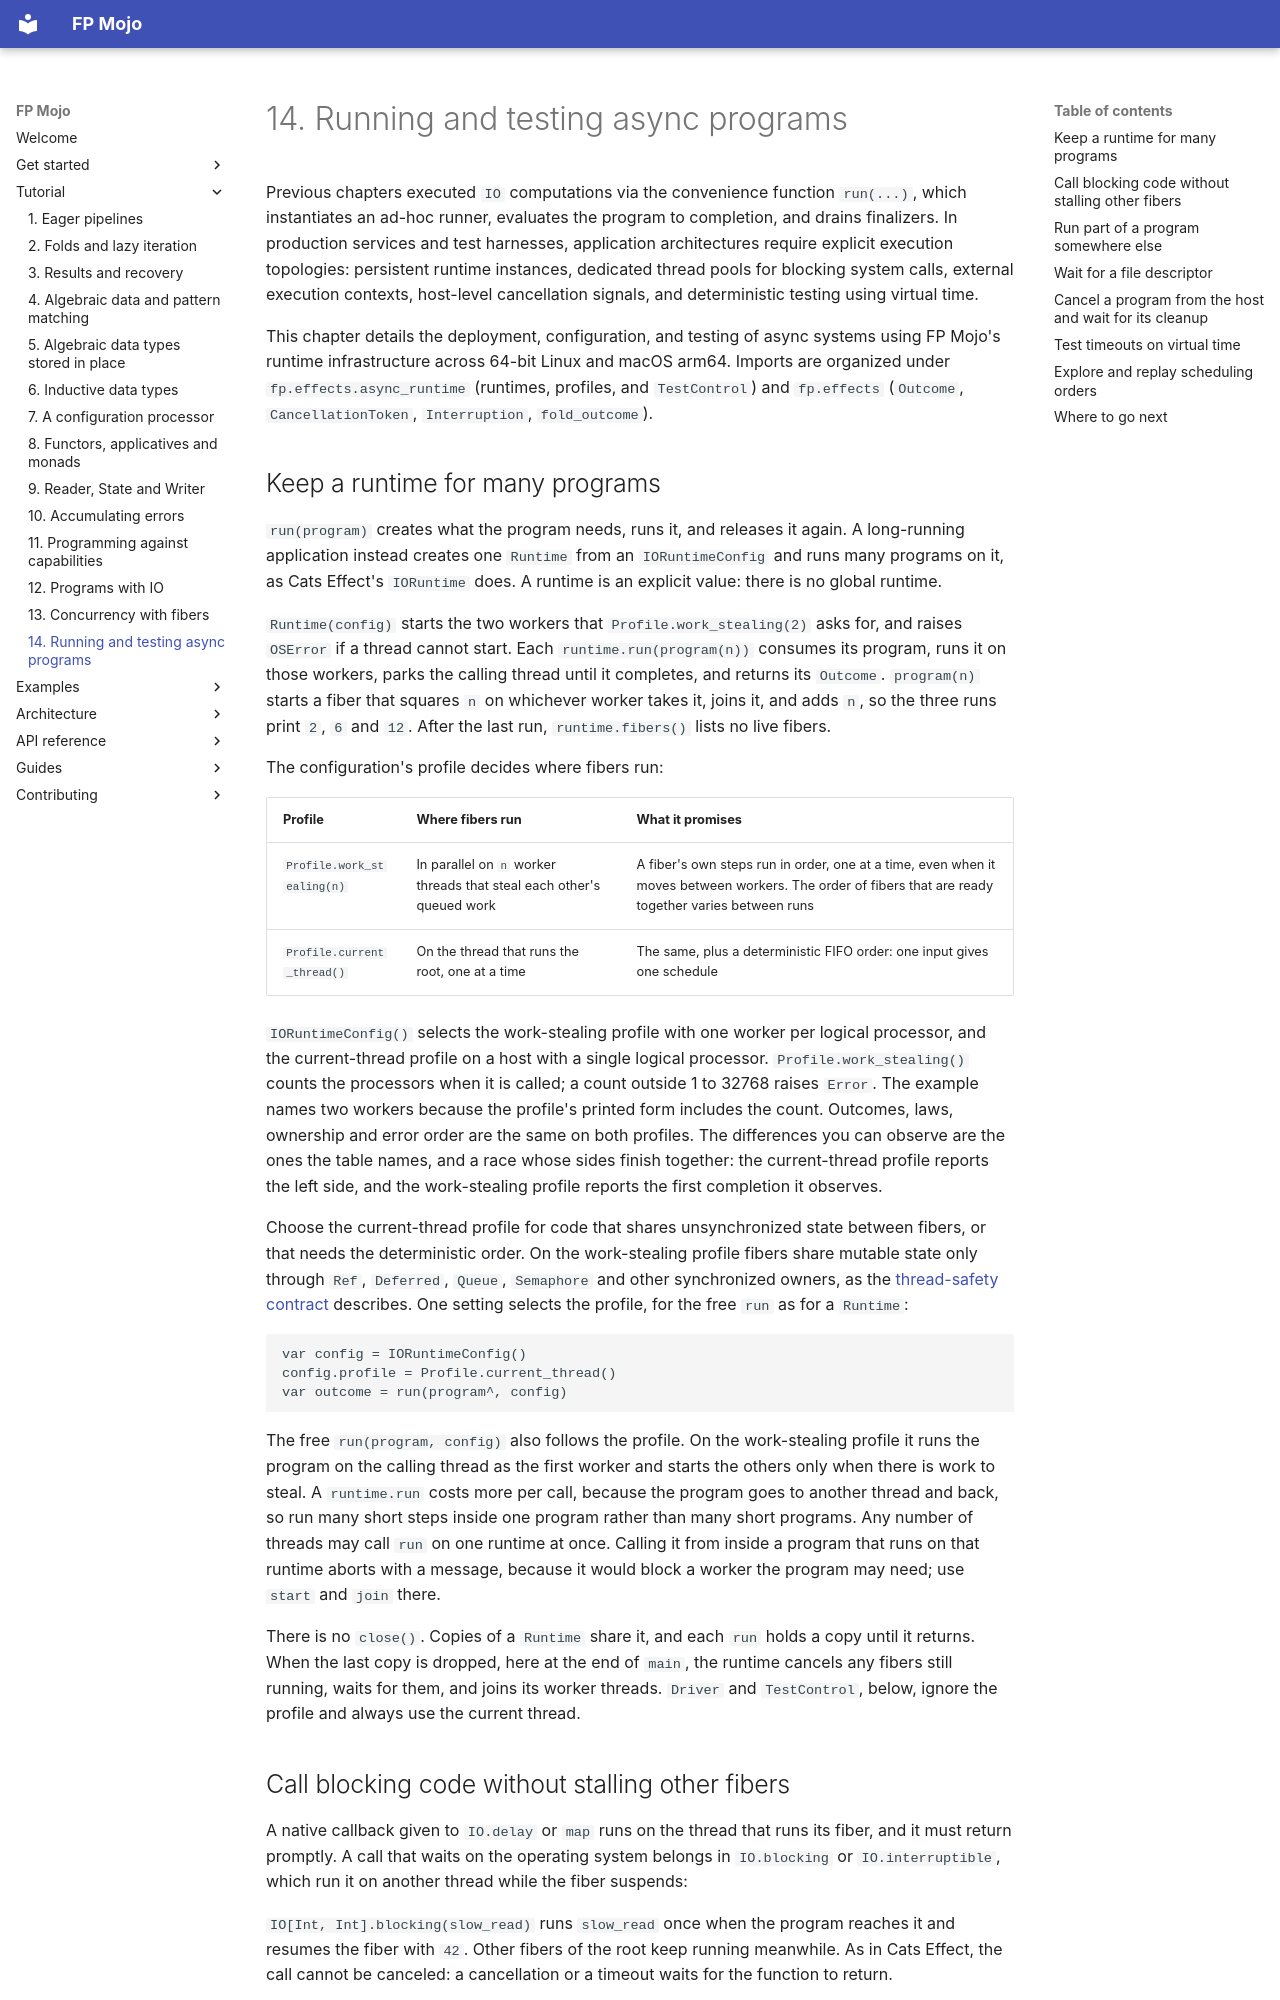

repository: Spellbound-Mojo/fp_mojo · page: tutorial/running/index.html · generator: mkdocs

# 14. Running and testing async programs

Previous chapters executed `IO` computations via the convenience function `run(...)`,
which instantiates an ad-hoc runner, evaluates the program to completion, and drains
finalizers. In production services and test harnesses, application architectures require
explicit execution topologies: persistent runtime instances, dedicated thread pools
for blocking system calls, external execution contexts, host-level cancellation signals,
and deterministic testing using virtual time.

This chapter details the deployment, configuration, and testing of async systems using
FP Mojo's runtime infrastructure across 64-bit Linux and macOS arm64. Imports are organized
under `fp.effects.async_runtime` (runtimes, profiles, and `TestControl`) and `fp.effects`
(`Outcome`, `CancellationToken`, `Interruption`, `fold_outcome`).

## Keep a runtime for many programs

`run(program)` creates what the program needs, runs it, and releases it
again. A long-running application instead creates one `Runtime` from an
`IORuntimeConfig` and runs many programs on it, as Cats Effect's `IORuntime`
does. A runtime is an explicit value: there is no global runtime.

<!-- example: docs/examples/async_runtime.mojo -->

`Runtime(config)` starts the two workers that `Profile.work_stealing(2)`
asks for, and raises `OSError` if a thread cannot start. Each
`runtime.run(program(n))` consumes its program, runs it on those workers,
parks the calling thread until it completes, and returns its `Outcome`.
`program(n)` starts a fiber that squares `n` on whichever worker takes it,
joins it, and adds `n`, so the three runs print `2`, `6` and `12`. After the
last run, `runtime.fibers()` lists no live fibers.

The configuration's profile decides where fibers run:

| Profile | Where fibers run | What it promises |
|---|---|---|
| `Profile.work_stealing(n)` | In parallel on `n` worker threads that steal each other's queued work | A fiber's own steps run in order, one at a time, even when it moves between workers. The order of fibers that are ready together varies between runs |
| `Profile.current_thread()` | On the thread that runs the root, one at a time | The same, plus a deterministic FIFO order: one input gives one schedule |

`IORuntimeConfig()` selects the work-stealing profile with one worker per
logical processor, and the current-thread profile on a host with a single
logical processor. `Profile.work_stealing()` counts the processors when it is
called; a count outside 1 to 32768 raises `Error`. The example names two
workers because the profile's printed form includes the count. Outcomes,
laws, ownership and error order are the same on both profiles. The
differences you can observe are the ones the table names, and a race whose
sides finish together: the current-thread profile reports the left side, and
the work-stealing profile reports the first completion it observes.

Choose the current-thread profile for code that shares unsynchronized state
between fibers, or that needs the deterministic order. On the work-stealing
profile fibers share mutable state only through `Ref`, `Deferred`, `Queue`,
`Semaphore` and other synchronized owners, as the
[thread-safety contract](../guides/async-runtime.md#share-state-across-threads)
describes. One setting selects the profile, for the free `run` as for a
`Runtime`:

```text
var config = IORuntimeConfig()
config.profile = Profile.current_thread()
var outcome = run(program^, config)
```

The free `run(program, config)` also follows the profile. On the
work-stealing profile it runs the program on the calling thread as the first
worker and starts the others only when there is work to steal. A
`runtime.run` costs more per call, because the program goes to another
thread and back, so run many short steps inside one program rather than
many short programs. Any number of threads may call `run` on one runtime at
once. Calling it from inside a program that runs on that runtime aborts with
a message, because it would block a worker the program may need; use `start`
and `join` there.

There is no `close()`. Copies of a `Runtime` share it, and each `run` holds a
copy until it returns. When the last copy is dropped, here at the end of
`main`, the runtime cancels any fibers still running, waits for them, and
joins its worker threads. `Driver` and `TestControl`, below, ignore the
profile and always use the current thread.
